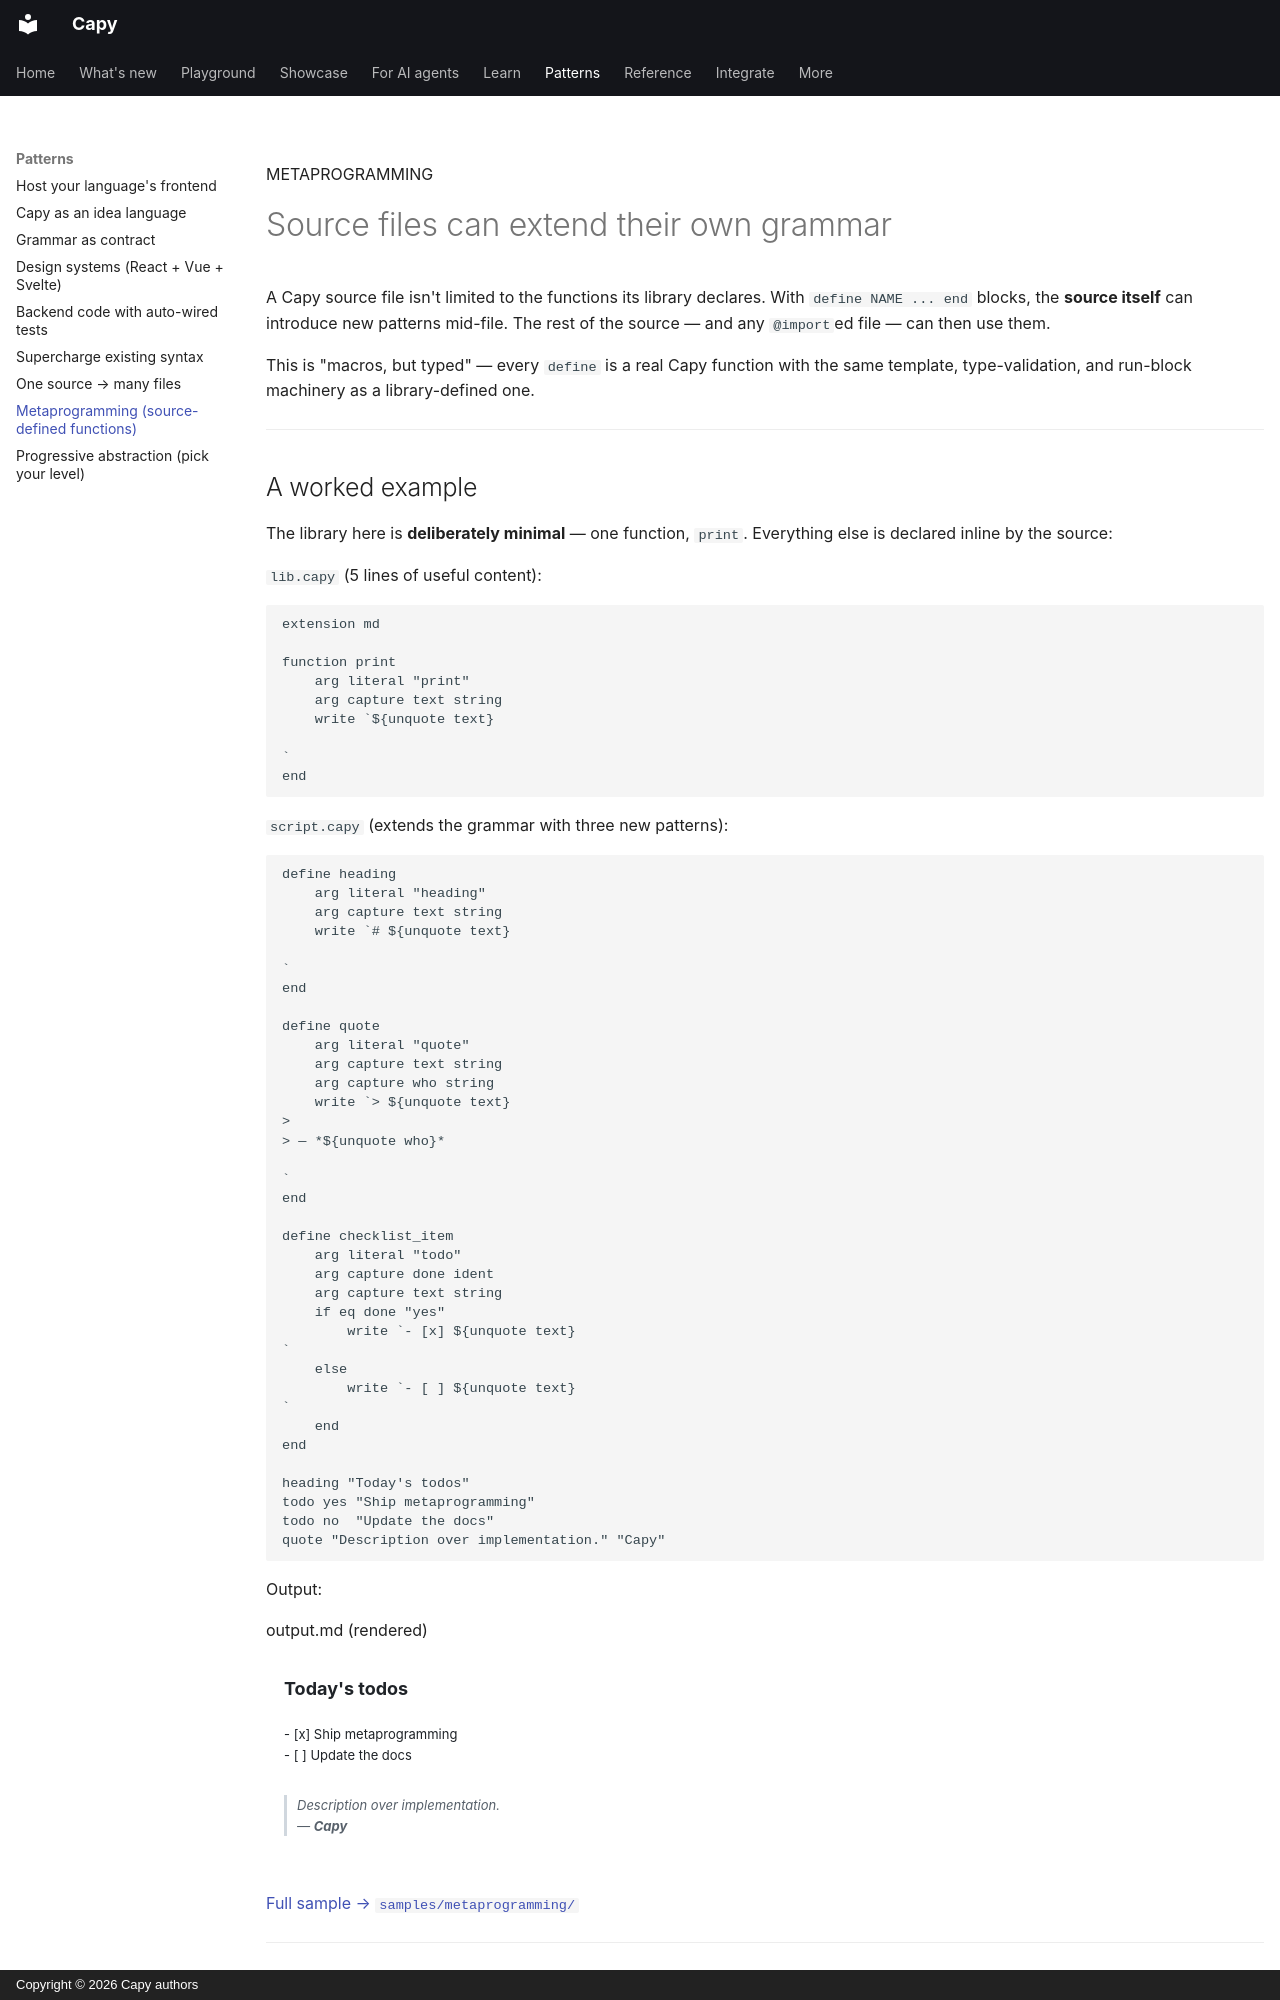

repository: olivierdevelops/capy · page: metaprogramming/index.html · generator: mkdocs · copyright: Copyright © 2026 Capy authors

---
title: Metaprogramming
hide:
  - toc
---

<div class="capy-hero" markdown>

<span class="capy-eyebrow">METAPROGRAMMING</span>

# Source files can extend their own grammar

A Capy source file isn't limited to the functions its library
declares. With `define NAME ... end` blocks, the **source itself**
can introduce new patterns mid-file. The rest of the source — and
any `@import`ed file — can then use them.

This is "macros, but typed" — every `define` is a real Capy function
with the same template, type-validation, and run-block machinery
as a library-defined one.

</div>

---

## A worked example

The library here is **deliberately minimal** — one function, `print`.
Everything else is declared inline by the source:

<div class="split" markdown>

<div markdown>

`lib.capy` (5 lines of useful content):

```
extension md

function print
    arg literal "print"
    arg capture text string
    write `${unquote text}

`
end
```

`script.capy` (extends the grammar with three new patterns):

```
define heading
    arg literal "heading"
    arg capture text string
    write `# ${unquote text}

`
end

define quote
    arg literal "quote"
    arg capture text string
    arg capture who string
    write `> ${unquote text}
>
> — *${unquote who}*

`
end

define checklist_item
    arg literal "todo"
    arg capture done ident
    arg capture text string
    if eq done "yes"
        write `- [x] ${unquote text}
`
    else
        write `- [ ] ${unquote text}
`
    end
end

heading "Today's todos"
todo yes "Ship metaprogramming"
todo no  "Update the docs"
quote "Description over implementation." "Capy"
```

</div>

<div class="visual" markdown>

Output:

<div class="browser-frame">
  <div class="chrome">
    <span class="lights"><span class="r"></span><span class="y"></span><span class="g"></span></span>
    <span class="url">output.md (rendered)</span>
  </div>
<pre style="background:white;color:#1f2328;padding:18px;line-height:1.6;font-family:'-apple-system','Segoe UI',Helvetica,Arial,sans-serif;font-size:13px;height:auto;"><strong style="font-size:18px;">Today's todos</strong>

- [x] Ship metaprogramming
- [ ] Update the docs

<em style="color:#57606a;border-left:3px solid #d0d7de;padding-left:10px;display:block;margin-top:8px;">Description over implementation.<br>— <strong>Capy</strong></em>
</pre>
</div>

</div>
</div>

[Full sample → `samples/metaprogramming/`](https://github.com/olivierdevelops/capy/tree/main/samples/metaprogramming)

---
